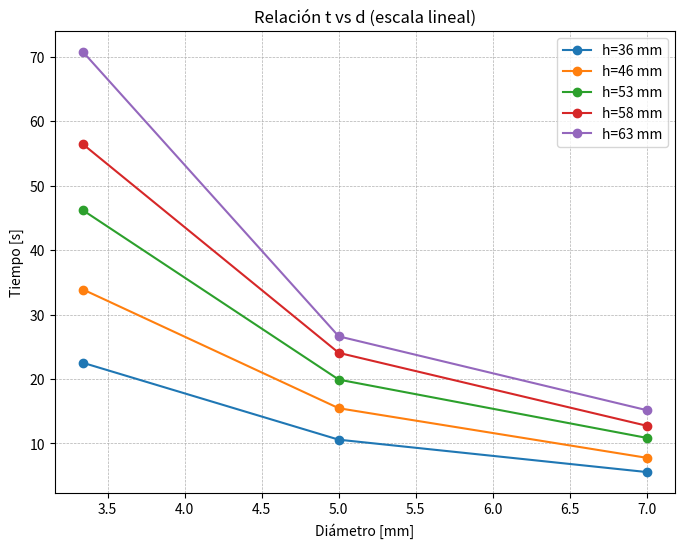
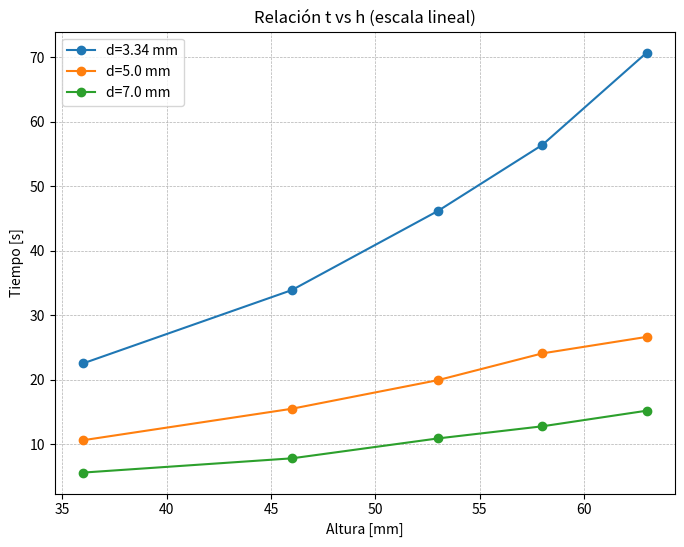
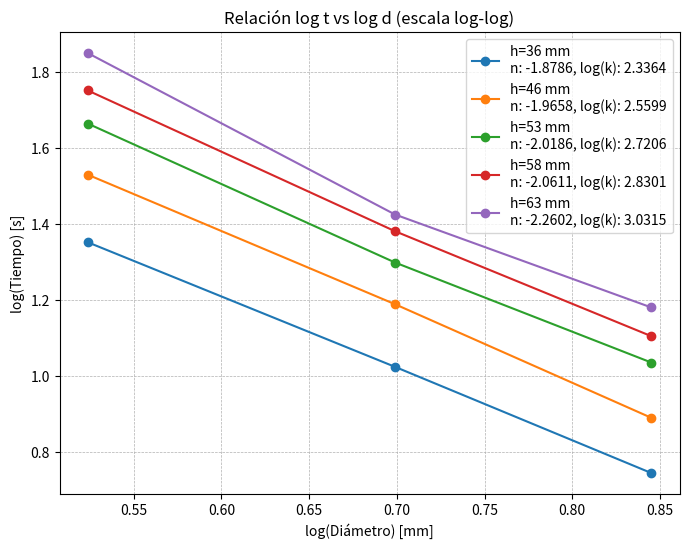
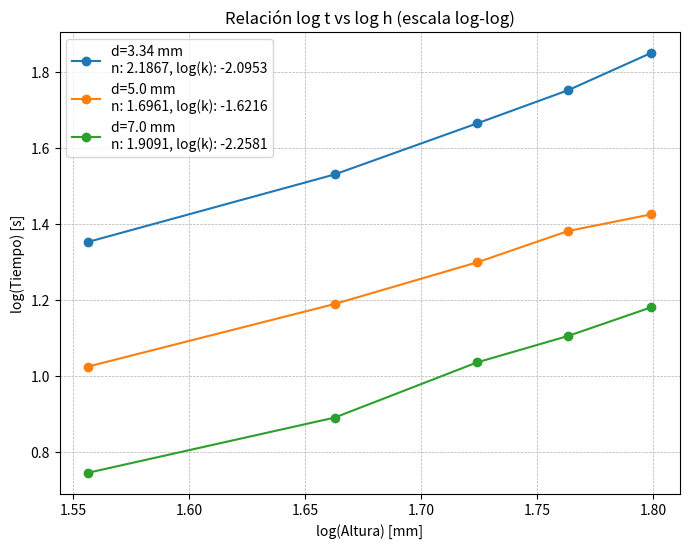

These charts were generated, in order, by the following Python code:
import numpy as np
import matplotlib.pyplot as plt
from scipy.optimize import curve_fit

# Datos experimentales
#Diametros en milímetros
diametros = np.array([3.34, 5, 7])
#Álturas en milímetros
alturas = np.array([36, 46, 53, 58, 63])  
#Tiempos en segundos
tiempo = np.array([
    [22.51, 33.88, 46.16, 56.4, 70.72],  # tiempos para diámetro 3.34
    [10.59, 15.47, 19.91, 24.06, 26.62],  # tiempos para diámetro 5
    [5.57, 7.78, 10.87, 12.75, 15.17]    # tiempos para diámetro 7
])  

# Conversión a logaritmo base 10
log_diametros = np.log10(diametros)
log_alturas = np.log10(alturas)
log_tiempo = np.log10(tiempo)


# Graficar t vs d en escala lineal
print("\nVisualizar la gráfica t vs d (escala lineal):")
plt.figure(figsize=(8, 6))
for i, h in enumerate(alturas):
    plt.plot(diametros, tiempo[:, i], marker="o", label=f"h={h} mm")

plt.title("Relación t vs d (escala lineal)")
plt.xlabel("Diámetro [mm]")
plt.ylabel("Tiempo [s]")
plt.legend()
plt.grid(True, linestyle="--", linewidth=0.5)
plt.show()

# Graficar t vs h en escala lineal
print("\nVisualizar gráfica t vs h (escala lineal):")
plt.figure(figsize=(8, 6))
for i, d in enumerate(diametros):
    plt.plot(alturas, tiempo[i, :], marker="o", label=f"d={d} mm")

plt.title("Relación t vs h (escala lineal)")
plt.xlabel("Altura [mm]")
plt.ylabel("Tiempo [s]")
plt.legend()
plt.grid(True, linestyle="--", linewidth=0.5)
plt.show()

# Graficar t vs d en escala log-log y lista en consola
print("\nResultados y gráfica para log t vs log d (escala log-log):")
plt.figure(figsize=(8, 6))
for i, h in enumerate(alturas):
    popt, _ = curve_fit(lambda d, k, n: k * (d ** n), diametros, tiempo[:, i])
    n = popt[1]
    log_k = np.log10(popt[0])
    k = popt[0]
    #visualizar datos en consola
    print(f"h={h} mm: Pendiente (n) = {n:.4f}, log10(k) = {log_k:.4f}, k = {k:.4f}")
    #formato del gráfico
    plt.plot(log_diametros, log_tiempo[:, i], marker="o", label=f"h={h} mm\nn: {n:.4f}, log(k): {log_k:.4f}")

plt.title("Relación log t vs log d (escala log-log)")
plt.xlabel("log(Diámetro) [mm]")
plt.ylabel("log(Tiempo) [s]")
plt.legend()
plt.grid(True, which="both", linestyle="--", linewidth=0.5)
plt.show()

# Graficar t vs h en escala log-log y lista en consola
print("\nResultados y gráfica para log t vs log h (escala log-log):")
plt.figure(figsize=(8, 6))
for i, d in enumerate(diametros):
    popt, _ = curve_fit(lambda h, k, n: k * (h ** n), alturas, tiempo[i, :])
    n = popt[1]
    log_k = np.log10(popt[0])
    k = popt[0]
    
    #visualizar datos en consola
    print(f"d={d} mm: Pendiente (n) = {n:.4f}, log10(k) = {log_k:.4f}, k = {k:.4f}")
    #formato del grafico
    plt.plot(log_alturas, log_tiempo[i, :], marker="o", label=f"d={d} mm\nn: {n:.4f}, log(k): {log_k:.4f}")

plt.title("Relación log t vs log h (escala log-log)")
plt.xlabel("log(Altura) [mm]")
plt.ylabel("log(Tiempo) [s]")
plt.legend()
plt.grid(True, which="both", linestyle="--", linewidth=0.5)
plt.show()


